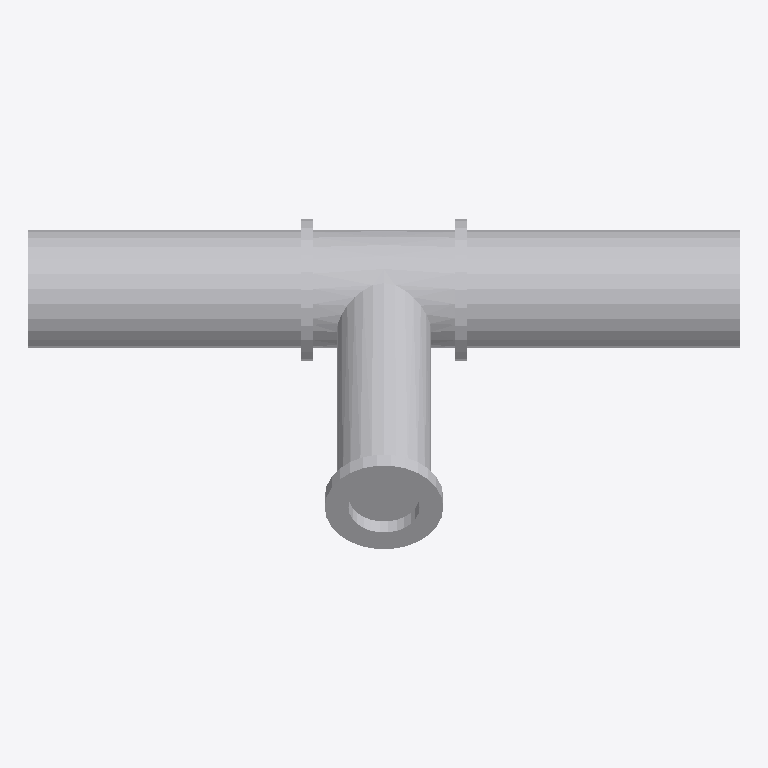
Plan cut of the same IFC building model at storey 'Port De Barcelona' (level 0.00 m, cut at 1.40 m), seen from above with north up, elements coloured by IFC class: 1 other element (light grey). No cut surface shows.
Extent 0.300 m × 0.139 m × 0.139 m (x, y, z). Storeys (1): Port De Barcelona at 0.00 m. Elements (1): 1 IfcFurnishingElement.

HEADER;
FILE_DESCRIPTION(('ViewDefinition [CoordinationView_V2.0]'),'2;1');
FILE_NAME('','',(''),(''),'','','');
FILE_SCHEMA(('IFC2X3'));
ENDSEC;
DATA;
#105=IFCPROJECT('34UKVHeH5CHvrwyycS_2aZ',$,'Port De Barcelona',$,$,'Port De Barcelona','Port De Barcelona',(#97),#92);
#130=IFCSITE('34UKVHeH5CHvrwyycS_2aX',$,'Default',$,$,#127,$,$,.ELEMENT.,(42,21,31,181945),(-71,-3,-24,-263305),0.0,$,$);
#115=IFCBUILDING('34UKVHeH5CHvrwyycS_2aY',$,'Port De Barcelona',$,$,#32,$,'Port De Barcelona',.ELEMENT.,$,$,$);
#124=IFCBUILDINGSTOREY('34UKVHeH5CHvrwyybZ1_NS',$,'Port De Barcelona',$,'Level:8mm Head',#122,$,'Port De Barcelona',.ELEMENT.,0.0);
#3114=IFCFURNISHINGELEMENT('0lVjmmYMv4P9wMAkgnrYtt',$,'APBCN-URB-MOB-Registro_Aspersor:Tipo1:2328743',$,'APBCN-URB-MOB-Registro_Aspersor:Tipo1',#3112,#3107,'2328743');
ENDSEC;
